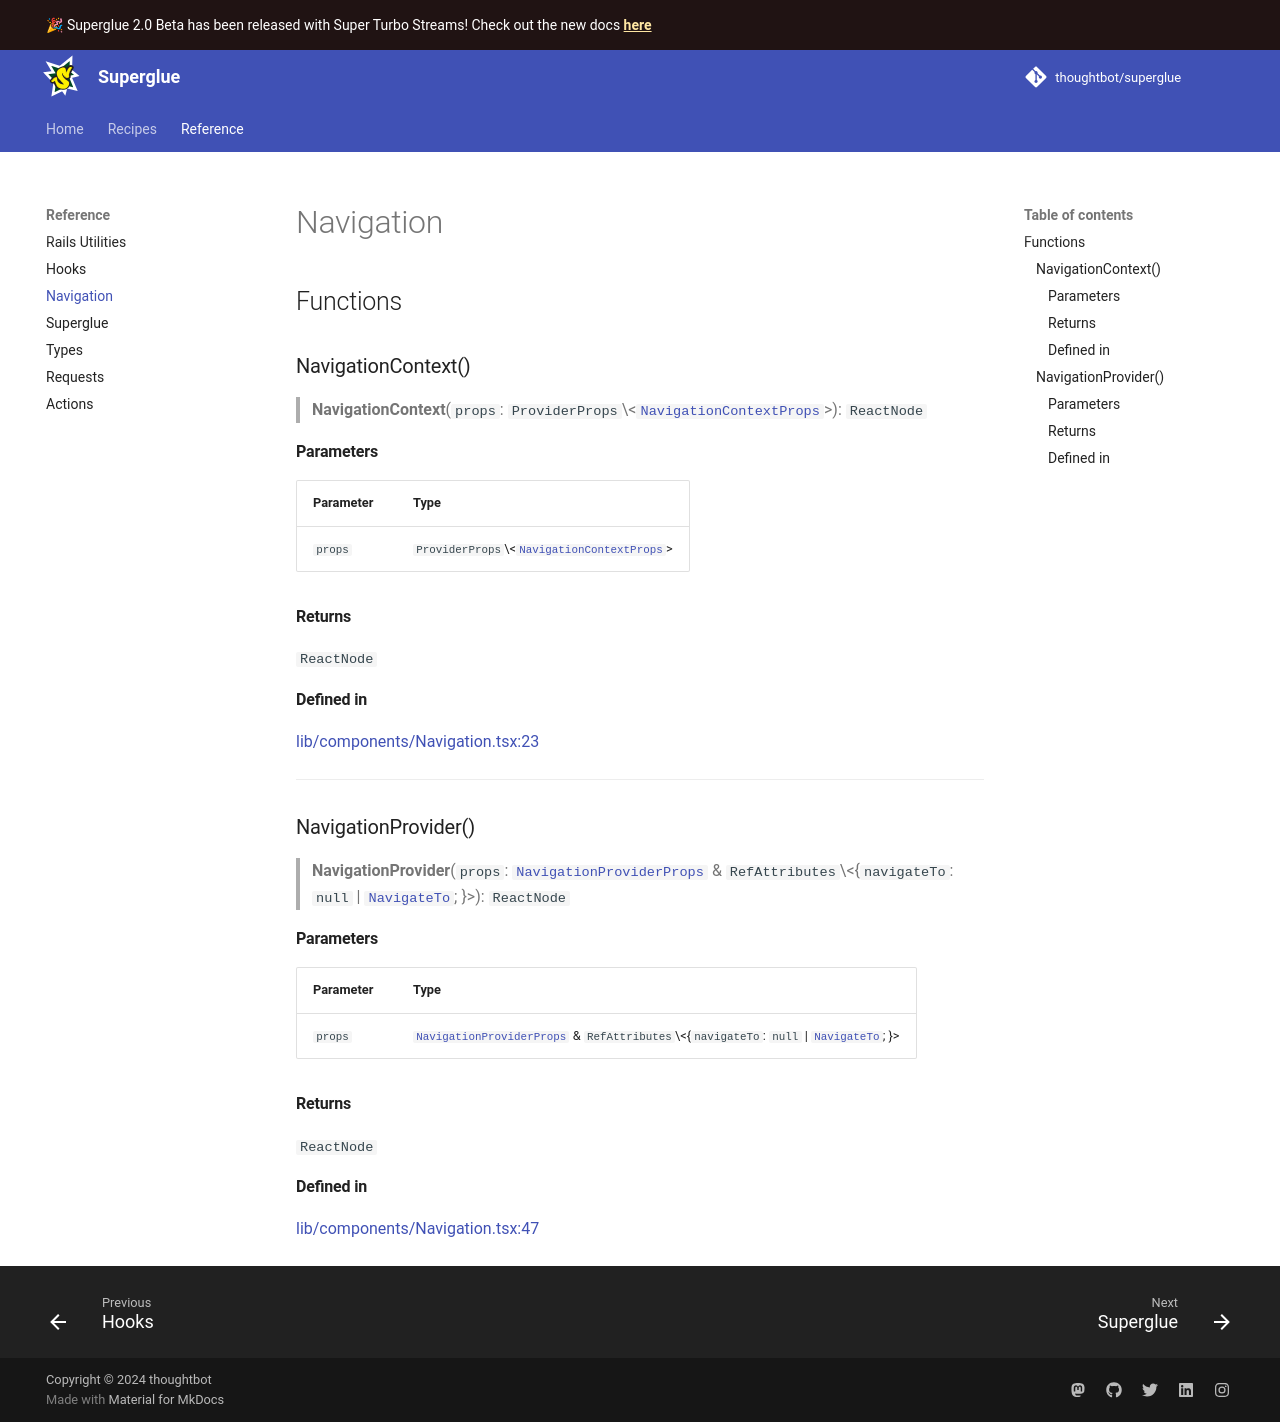

repository: thoughtbot/superglue · page: 1.0/reference/components.Navigation/index.html · generator: mkdocs

## Variables

<a id="navigationcontext"></a>

### NavigationContext

> `const` **NavigationContext**: `Context`\<[`NavigationContextProps`](types.md#navigationcontextprops)\>

Defined in: [components/Navigation.tsx:29](https://github.com/thoughtbot/superglue/blob/38ea0f22384ca668ffa28ead0054dc09a0f39366/superglue/lib/components/Navigation.tsx#L29)

***

<a id="navigationprovider"></a>

### NavigationProvider

> `const` **NavigationProvider**: `ForwardRefExoticComponent`\<[`NavigationProviderProps`](types.md#navigationproviderprops) & `RefAttributes`\<\{ `navigateTo`: `null` \| [`NavigateTo`](types.md#navigateto); \}\>\>

Defined in: [components/Navigation.tsx:53](https://github.com/thoughtbot/superglue/blob/38ea0f22384ca668ffa28ead0054dc09a0f39366/superglue/lib/components/Navigation.tsx#L53)

## Functions

<a id="navigationoutlet"></a>

### NavigationOutlet()

> **NavigationOutlet**(`__namedParameters`: [`NavigationOutletProps`](types.md#navigationoutletprops)): `Element`

Defined in: [components/Navigation.tsx:263](https://github.com/thoughtbot/superglue/blob/38ea0f22384ca668ffa28ead0054dc09a0f39366/superglue/lib/components/Navigation.tsx#L263)

#### Parameters

| Parameter | Type |
| ------ | ------ |
| `__namedParameters` | [`NavigationOutletProps`](types.md#navigationoutletprops) |

#### Returns

`Element`
